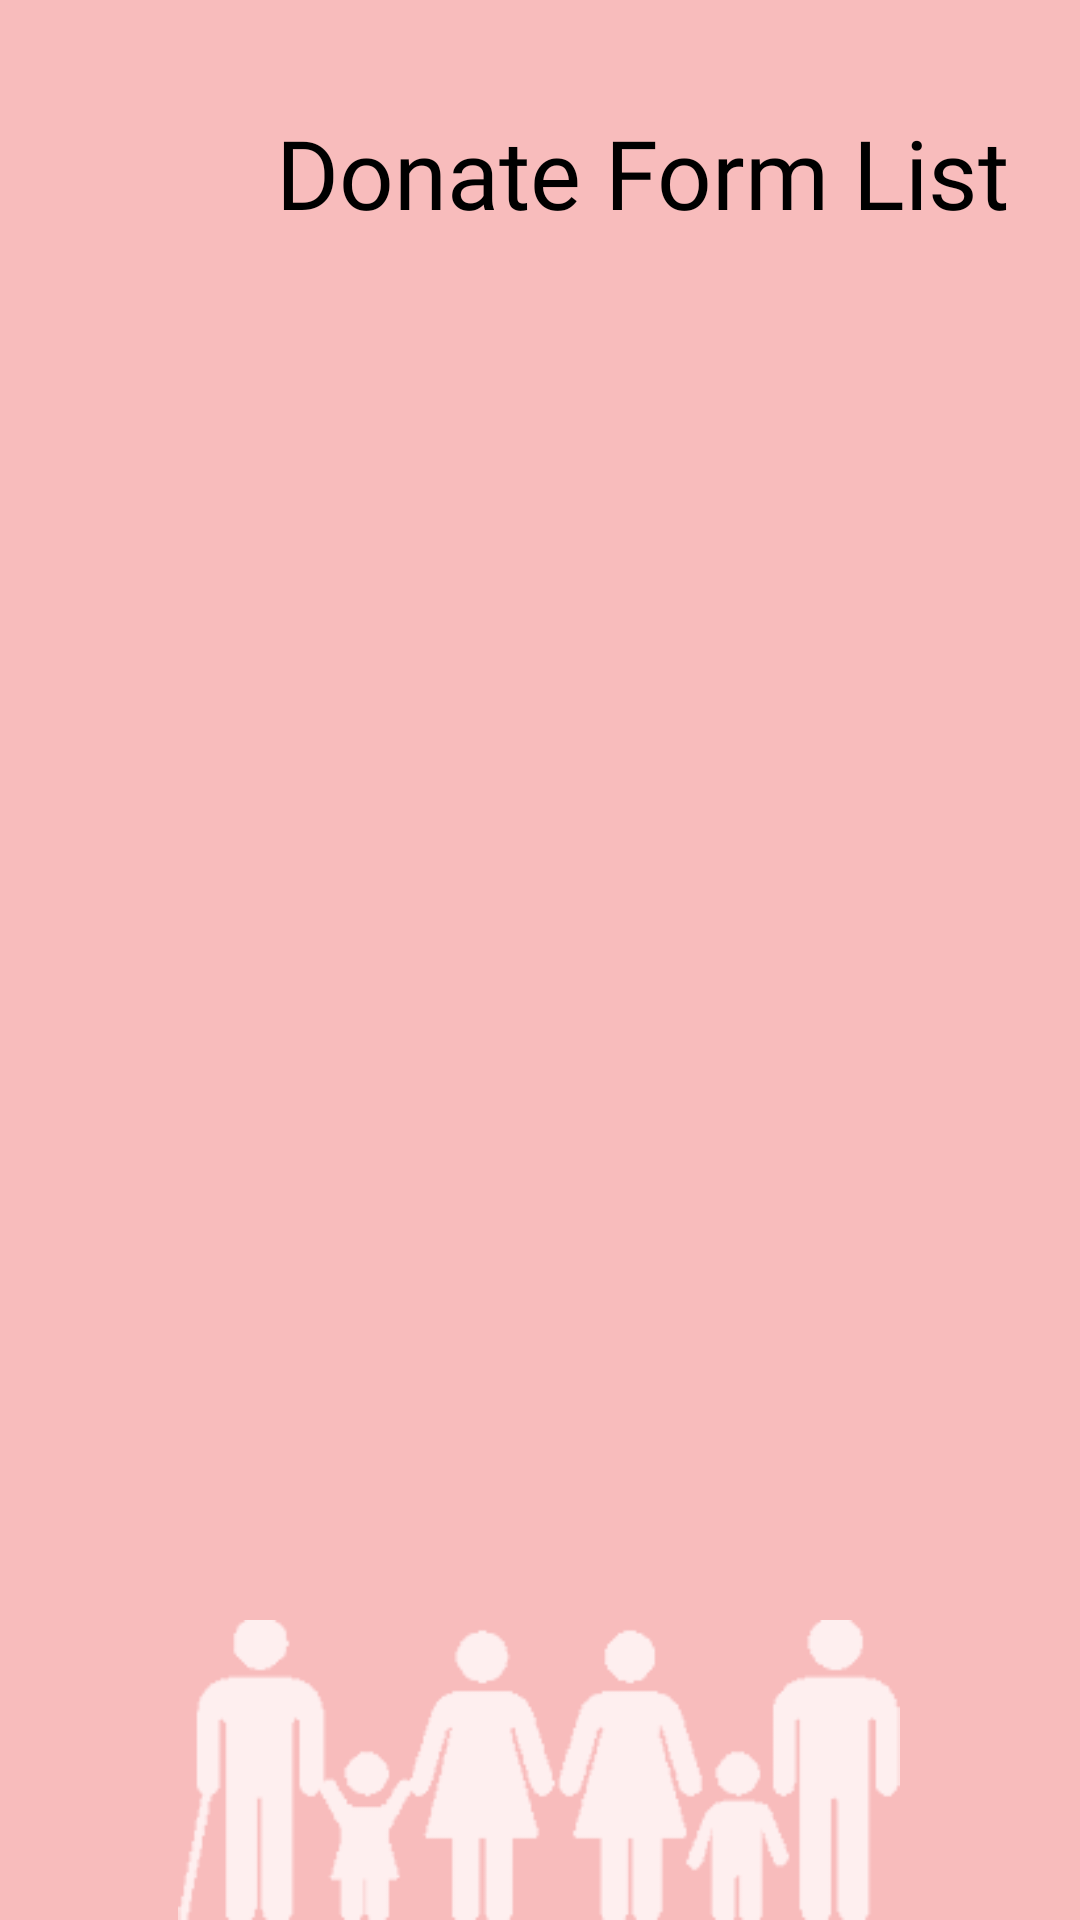

Android layout source for this screen:
<!-- AndroidManifest.xml: application theme Theme.DonateAnything -->
<!-- res/layout/fragment_admin_donate_list.xml -->
<?xml version="1.0" encoding="utf-8"?>
<RelativeLayout xmlns:android="http://schemas.android.com/apk/res/android"
    xmlns:app="http://schemas.android.com/apk/res-auto"
    xmlns:tools="http://schemas.android.com/tools"
    android:layout_width="match_parent"
    android:layout_height="match_parent"
    android:background="#F8BCBC"
    tools:context=".fragments.DonateListFragment">


    <androidx.constraintlayout.widget.ConstraintLayout
        android:layout_width="match_parent"
        android:layout_height="match_parent">

        <ImageView
            android:id="@+id/backBtn"
            android:layout_width="32dp"
            android:layout_height="32dp"
            android:layout_marginStart="36dp"
            android:layout_marginTop="4dp"
            app:layout_constraintBottom_toBottomOf="@+id/admin"
            app:layout_constraintStart_toStartOf="parent"
            app:layout_constraintTop_toTopOf="@+id/admin"
            app:layout_constraintVertical_bias="0.0"
            app:srcCompat="@drawable/ic_baseline_arrow_back_24" />

        <TextView
            android:id="@+id/admin"
            android:layout_width="wrap_content"
            android:layout_height="wrap_content"
            android:layout_marginStart="24dp"
            android:layout_marginTop="36dp"
            android:fontFamily="@font/righteous"
            android:text="@string/admin_donate_list"
            android:textColor="#000000"
            android:textSize="32sp"
            app:layout_constraintStart_toEndOf="@+id/backBtn"
            app:layout_constraintTop_toTopOf="parent" />

        <ImageView
            android:id="@+id/imgBg"
            android:layout_width="300dp"
            android:layout_height="100dp"
            app:layout_constraintBottom_toBottomOf="parent"
            app:layout_constraintEnd_toEndOf="parent"
            app:layout_constraintHorizontal_bias="0.495"
            app:layout_constraintStart_toStartOf="parent"
            app:srcCompat="@drawable/bg_admin" />

        <androidx.recyclerview.widget.RecyclerView
            android:id="@+id/donateListRecycler"
            android:layout_width="wrap_content"
            android:layout_height="502dp"
            android:layout_marginTop="16dp"
            android:layout_marginBottom="51dp"
            app:layout_constraintBottom_toTopOf="@+id/imgBg"
            app:layout_constraintEnd_toEndOf="parent"
            app:layout_constraintStart_toStartOf="parent"
            app:layout_constraintTop_toBottomOf="@+id/admin"
            app:layout_constraintVertical_bias="0.0"
            tools:listitem="@layout/donate_list" />

    </androidx.constraintlayout.widget.ConstraintLayout>
</RelativeLayout>
<!-- res/layout/donate_list.xml (included above) -->
<?xml version="1.0" encoding="utf-8"?>
<androidx.constraintlayout.widget.ConstraintLayout xmlns:android="http://schemas.android.com/apk/res/android"
    xmlns:app="http://schemas.android.com/apk/res-auto"
    xmlns:tools="http://schemas.android.com/tools"
    android:layout_width="375dp"
    android:layout_height="wrap_content"
    android:background="#FFE3E3"
    app:barrierMargin="100dp">

    <TextView
        android:id="@+id/date"
        android:layout_width="wrap_content"
        android:layout_height="wrap_content"
        android:layout_marginTop="8dp"
        android:text="TextView"
        android:textSize="16sp"
        android:textStyle="bold"
        app:layout_constraintStart_toStartOf="@+id/textView3"
        app:layout_constraintTop_toBottomOf="@+id/title"
        tools:text="xxx" />

    <TextView
        android:id="@+id/name"
        android:layout_width="wrap_content"
        android:layout_height="22dp"
        android:layout_marginStart="80dp"
        android:layout_marginTop="16dp"
        android:text="TextView"
        android:textSize="16sp"
        android:textStyle="bold"
        app:layout_constraintStart_toStartOf="parent"
        app:layout_constraintTop_toTopOf="parent"
        tools:text="xxx" />


    <TextView
        android:id="@+id/textView2"
        android:layout_width="wrap_content"
        android:layout_height="wrap_content"
        android:layout_marginStart="4dp"
        android:text="donated "
        android:textSize="16sp"
        app:layout_constraintBottom_toBottomOf="@+id/name"
        app:layout_constraintStart_toEndOf="@+id/name"
        app:layout_constraintTop_toTopOf="@+id/name" />

    <TextView
        android:id="@+id/title"
        android:layout_width="265dp"
        android:layout_height="25dp"
        android:layout_marginStart="4dp"
        android:text="xxx"
        android:textSize="16sp"
        android:textStyle="bold"
        app:layout_constraintStart_toEndOf="@+id/textView3"
        app:layout_constraintTop_toTopOf="@+id/textView3" />

    <TextView
        android:id="@+id/approveTxt"
        android:layout_width="58dp"
        android:layout_height="58dp"
        android:layout_marginStart="16dp"
        android:layout_marginTop="15dp"
        android:fontFamily="@font/righteous"
        android:gravity="center|center_horizontal|center_vertical"
        android:text="A"
        android:textColor="#FF0000"
        android:textSize="48sp"
        android:textStyle="bold"
        app:layout_constraintStart_toStartOf="parent"
        app:layout_constraintTop_toTopOf="parent" />

    <TextView
        android:id="@+id/itemType"
        android:layout_width="wrap_content"
        android:layout_height="wrap_content"
        android:layout_marginStart="4dp"
        android:textStyle="bold"
        app:layout_constraintBottom_toBottomOf="@+id/donateDetail"
        app:layout_constraintStart_toEndOf="@+id/donateDetail"
        app:layout_constraintTop_toTopOf="@+id/donateDetail"
        tools:text="" />

    <TextView
        android:id="@+id/textView3"
        android:layout_width="15dp"
        android:layout_height="19dp"
        android:layout_marginTop="8dp"
        android:text="to"
        android:textSize="16sp"
        app:layout_constraintStart_toStartOf="@+id/name"
        app:layout_constraintTop_toBottomOf="@+id/name" />

    <TextView
        android:id="@+id/donateDetail"
        android:layout_width="wrap_content"
        android:layout_height="20dp"
        android:layout_marginStart="4dp"
        android:textSize="16sp"
        android:textStyle="bold"
        app:layout_constraintBottom_toBottomOf="@+id/textView2"
        app:layout_constraintStart_toEndOf="@+id/textView2"
        app:layout_constraintTop_toTopOf="@+id/textView2"
        tools:text="xxx" />

    <View
        android:id="@+id/divider2"
        android:layout_width="0dp"
        android:layout_height="10dp"
        android:layout_marginTop="8dp"
        android:background="#F8BCBC"
        app:layout_constraintBottom_toBottomOf="parent"
        app:layout_constraintEnd_toEndOf="parent"
        app:layout_constraintStart_toStartOf="parent"
        app:layout_constraintTop_toBottomOf="@+id/date" />


</androidx.constraintlayout.widget.ConstraintLayout>
<!-- resources referenced by this layout -->
<resources>
  <!-- drawable bg_admin: png bitmap (drawable, 7585 bytes) -->
  <string name="admin_donate_list">Donate Form List</string>
  <style name="Theme.DonateAnything" parent="Theme.MaterialComponents.DayNight.DarkActionBar">
          
          <item name="colorPrimary">@color/purple_500</item>
          <item name="colorPrimaryVariant">@color/purple_700</item>
          <item name="colorOnPrimary">@color/white</item>
          
          <item name="colorSecondary">@color/teal_200</item>
          <item name="colorSecondaryVariant">@color/teal_700</item>
          <item name="colorOnSecondary">@color/black</item>
          
          <item name="android:statusBarColor" tools:targetApi="l">?attr/colorPrimaryVariant</item>
          
      </style>
  <color name="purple_500">#FF6200EE</color>
  <color name="purple_700">#FF3700B3</color>
  <color name="white">#FFFFFFFF</color>
  <color name="teal_200">#FF03DAC5</color>
  <color name="teal_700">#FF018786</color>
  <color name="black">#FF000000</color>
</resources>
